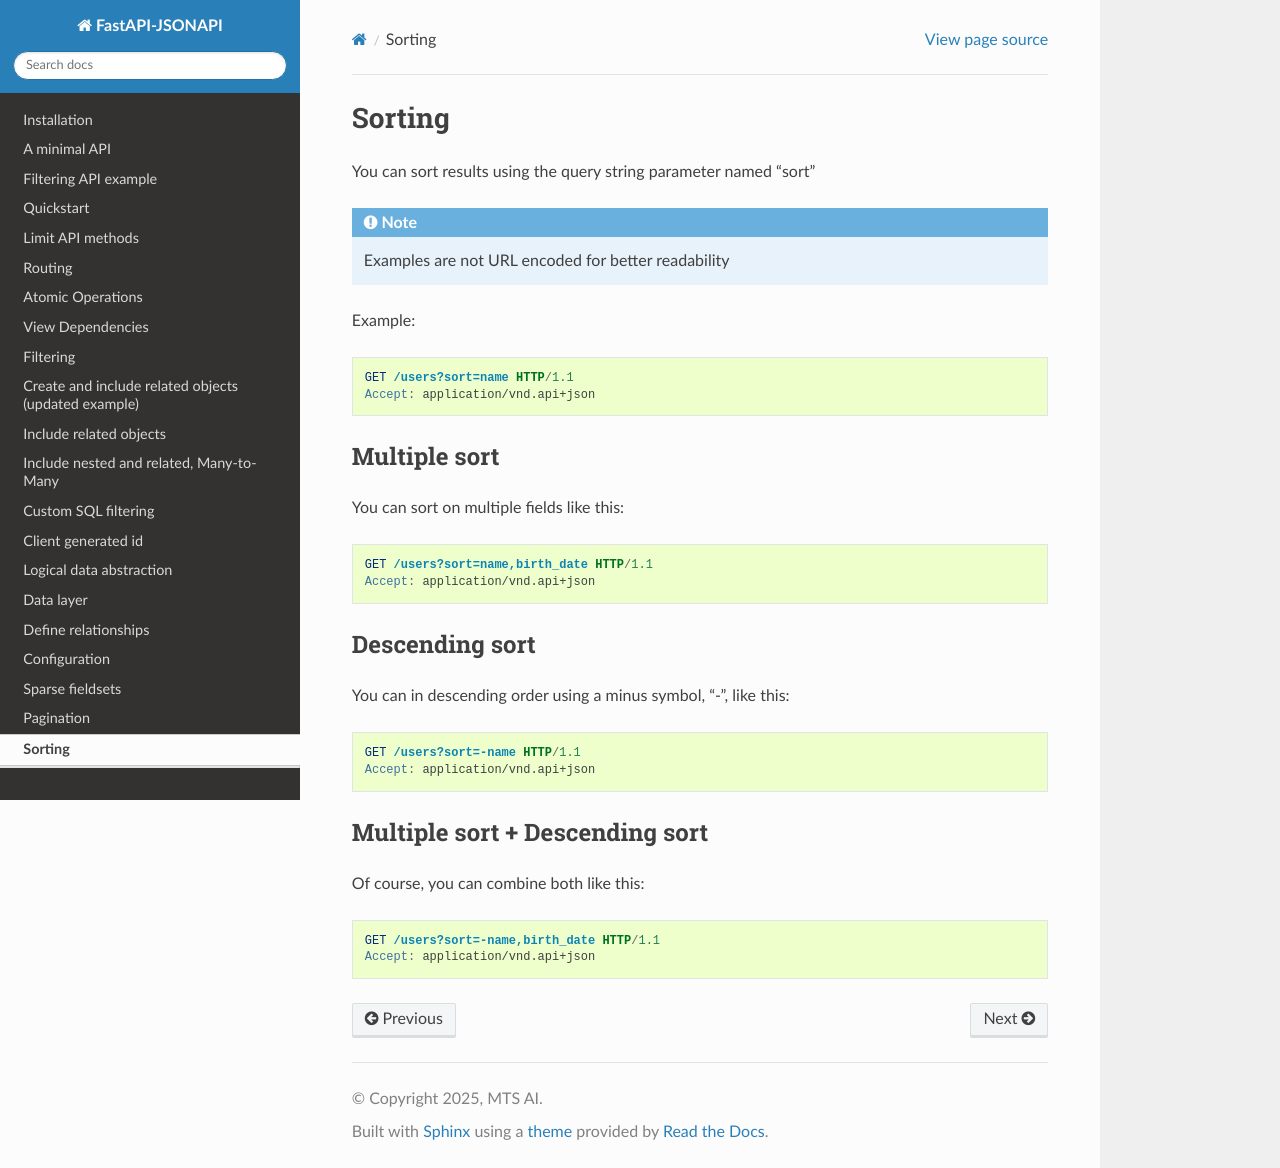

repository: mts-ai/FastAPI-JSONAPI · page: sorting.html · generator: sphinx

.. _sorting:

Sorting
=======

.. currentmodule:: fastapi_jsonapi

You can sort results using the query string parameter named "sort"

.. note::

    Examples are not URL encoded for better readability

Example:

.. sourcecode:: http

    GET /users?sort=name HTTP/1.1
    Accept: application/vnd.api+json

Multiple sort
-------------

You can sort on multiple fields like this:

.. sourcecode:: http

    GET /users?sort=name,birth_date HTTP/1.1
    Accept: application/vnd.api+json

Descending sort
---------------

You can in descending order using a minus symbol, "-", like this:

.. sourcecode:: http

    GET /users?sort=-name HTTP/1.1
    Accept: application/vnd.api+json

Multiple sort + Descending sort
-------------------------------

Of course, you can combine both like this:

.. sourcecode:: http

    GET /users?sort=-name,birth_date HTTP/1.1
    Accept: application/vnd.api+json
